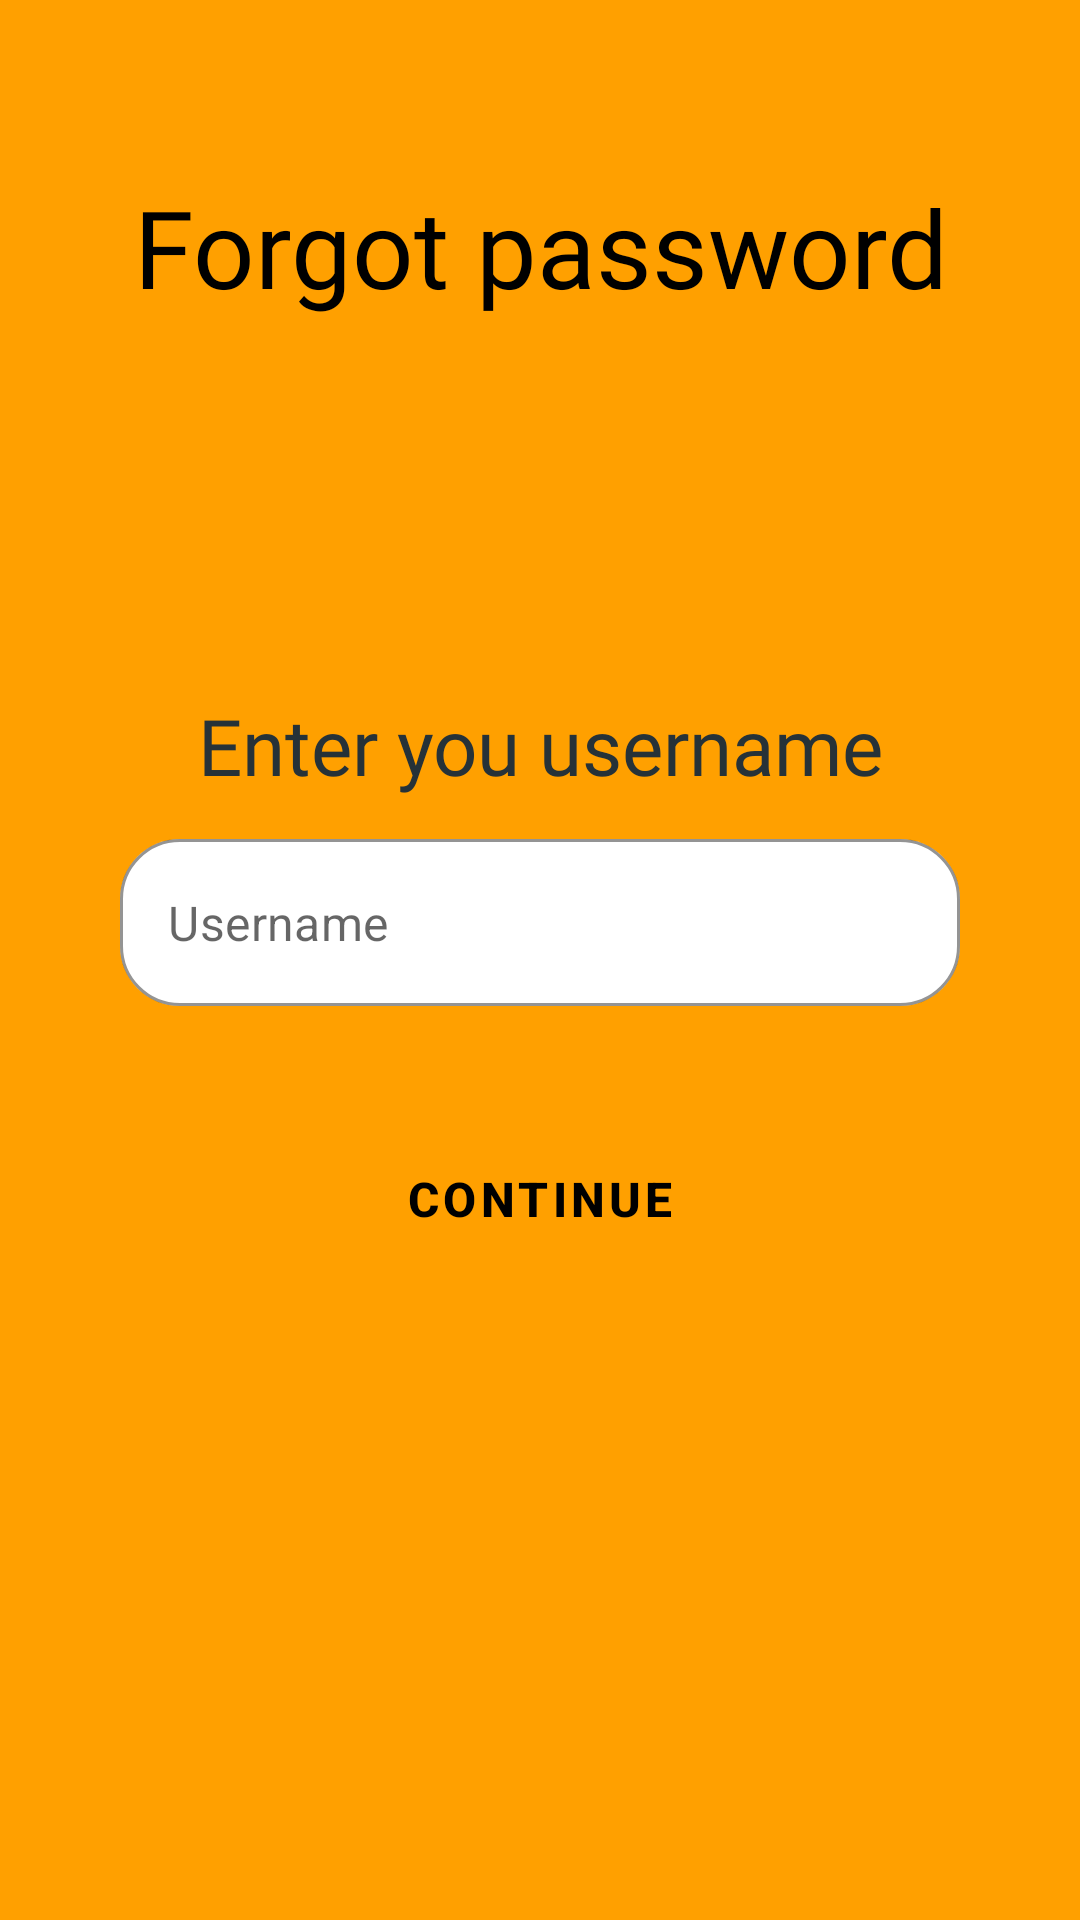

Produce the Android XML layout that renders to this screen, including the resource entries it uses.
<!-- AndroidManifest.xml: application theme Theme.TapasTop -->
<!-- res/layout/fragment_username_forgot_password.xml -->
<?xml version="1.0" encoding="utf-8"?>
<layout xmlns:android="http://schemas.android.com/apk/res/android"
    xmlns:app="http://schemas.android.com/apk/res-auto">
    <data>
        <variable
            name="viewModel"
            type="es.upm.isii.tapastop.model.UserViewModel" />

    </data>
    <FrameLayout
        android:layout_width="match_parent"
        android:layout_height="match_parent"
        android:id="@+id/frame_layout_root">

        <androidx.constraintlayout.widget.ConstraintLayout
            android:layout_width="match_parent"
            android:layout_height="match_parent"
            android:background="@color/amber_700">
            <TextView
                android:id="@+id/forgot_password_title"
                android:layout_width="wrap_content"
                android:layout_height="wrap_content"
                android:text="@string/forgot_password_title"
                android:layout_marginTop="30dp"
                app:layout_constraintTop_toTopOf="parent"
                app:layout_constraintLeft_toLeftOf="parent"
                app:layout_constraintRight_toRightOf="parent"
                app:layout_constraintBottom_toBottomOf="parent"
                app:layout_constraintVertical_bias="0.05"
                android:fontFamily="@font/brandon_grotesque_black"
                android:textAlignment="center"
                android:gravity="center_horizontal"
                android:textSize="36sp"
                android:textColor="@color/black"
                />
            <TextView
                android:id="@+id/forgot_password_username_title"
                android:layout_width="wrap_content"
                android:layout_height="wrap_content"
                android:text="@string/enter_username_hint"
                android:paddingLeft="20dp"
                android:paddingRight="20dp"
                app:layout_constraintTop_toBottomOf="@id/forgot_password_title"
                app:layout_constraintLeft_toLeftOf="parent"
                app:layout_constraintRight_toRightOf="parent"
                app:layout_constraintBottom_toBottomOf="parent"
                app:layout_constraintVertical_bias="0.25"
                android:fontFamily="@font/brandon_grotesque_black"
                android:textColor="@color/grey_900"
                android:textAlignment="center"
                android:textSize="26sp"/>
            <com.google.android.material.textfield.TextInputLayout
                style="@style/OutlinedRoundedBox"
                android:id="@+id/forgot_password_username"
                android:layout_marginLeft="40dp"
                android:layout_marginRight="40dp"
                android:layout_width="match_parent"
                android:layout_height="wrap_content"
                app:layout_constraintTop_toBottomOf="@id/forgot_password_username_title"
                app:layout_constraintStart_toStartOf="@id/forgot_password_username_title"
                app:layout_constraintEnd_toEndOf="@id/forgot_password_username_title"
                app:layout_constraintBottom_toTopOf="@id/continue_button"
                app:layout_constraintVertical_bias="0.25"
                app:hintEnabled="false"
                app:boxBackgroundColor="@color/white"
                app:hintAnimationEnabled="false">
                <com.google.android.material.textfield.TextInputEditText
                    android:id="@+id/forgot_password_username_text"
                    android:layout_width="match_parent"
                    android:layout_height="match_parent"
                    android:textCursorDrawable="@null"
                    android:inputType="textAutoComplete"
                    android:hint="@string/username_hint"/>
            </com.google.android.material.textfield.TextInputLayout>

            <Button
                style="@style/RoundedButton"
                android:id="@+id/continue_button"
                android:layout_margin="30dp"
                android:layout_width="match_parent"
                android:layout_height="wrap_content"
                app:layout_constraintTop_toBottomOf="@id/forgot_password_username_title"
                app:layout_constraintBottom_toBottomOf="parent"
                app:layout_constraintEnd_toEndOf="@id/forgot_password_username"
                app:layout_constraintStart_toStartOf="@id/forgot_password_username"
                app:layout_constraintVertical_bias="0.3"
                android:stateListAnimator="@null"
                android:elevation="2dp"
                android:textColor="@color/black"
                android:text="@string/continue_title"/>
        </androidx.constraintlayout.widget.ConstraintLayout>


    </FrameLayout>

</layout>
<!-- resources referenced by this layout -->
<resources>
  <color name="amber_700">#ffa000</color>
  <color name="black">#FF000000</color>
  <color name="grey_900">#263238</color>
  <color name="white">#FFFFFFFF</color>
  <string name="continue_title">Continue</string>
  <string name="enter_username_hint">Enter you username</string>
  <string name="forgot_password_title">Forgot password</string>
  <string name="username_hint">Username</string>
  <style name="OutlinedRoundedBox" parent="Widget.MaterialComponents.TextInputLayout.OutlinedBox">
          <item name="shapeAppearanceOverlay">
              @style/shapeAppearanceOverlay.TapasTop.TextInputLayout.Rounded
          </item>
          <item name="boxCornerRadiusTopStart">20dp</item>
          <item name="boxCornerRadiusTopEnd">20dp</item>
          <item name="boxCornerRadiusBottomStart">20dp</item>
          <item name="boxCornerRadiusBottomEnd">20dp</item>
          <item name="hintTextColor">?attr/colorSecondaryVariant</item>
          <item name="boxStrokeColor">?attr/colorSecondaryVariant</item>
          <item name="hintTextAppearance">@style/TextAppearance.AppCompat.Small</item>
          <item name="startIconTint">?attr/colorSecondaryVariant</item>
          <item name="endIconTint">?attr/colorSecondaryVariant</item>
      </style>
  <style name="RoundedButton" parent="Widget.MaterialComponents.Button">
          <item name="android:textColor">?attr/colorOnPrimary</item>
          <item name="backgroundTint">?attr/colorSecondaryVariant</item>
          <item name="android:background">@drawable/button_bg</item>
          <item name="android:textSize">16sp</item>
          <item name="android:textStyle">bold</item>
      </style>
  <style name="Theme.TapasTop" parent="Theme.MaterialComponents.DayNight.DarkActionBar">
          
          <item name="colorPrimary">@android:color/transparent</item>
          <item name="colorPrimaryVariant">@color/purple_700</item>
          <item name="colorOnPrimary">@color/white</item>
          
          <item name="colorSecondary">@color/teal_200</item>
          <item name="colorSecondaryVariant">@color/amber_900</item>
          <item name="colorOnSecondary">@color/black</item>
          
          
          
          <item name="errorTextColor">@color/red_700</item>
          <item name="windowActionBarOverlay">true</item>
          <item name="windowNoTitle">true</item>
  
      </style>
  <style name="shapeAppearanceOverlay.TapasTop.TextInputLayout.Rounded" parent="">
          <item name="cornerFamily">rounded</item>
          <item name="cornerSize">8dp</item>
      </style>
  <color name="purple_700">#FF3700B3</color>
  <color name="teal_200">#FF03DAC5</color>
  <color name="amber_900">#ff6f00</color>
  <color name="red_700">#d50000</color>
</resources>
